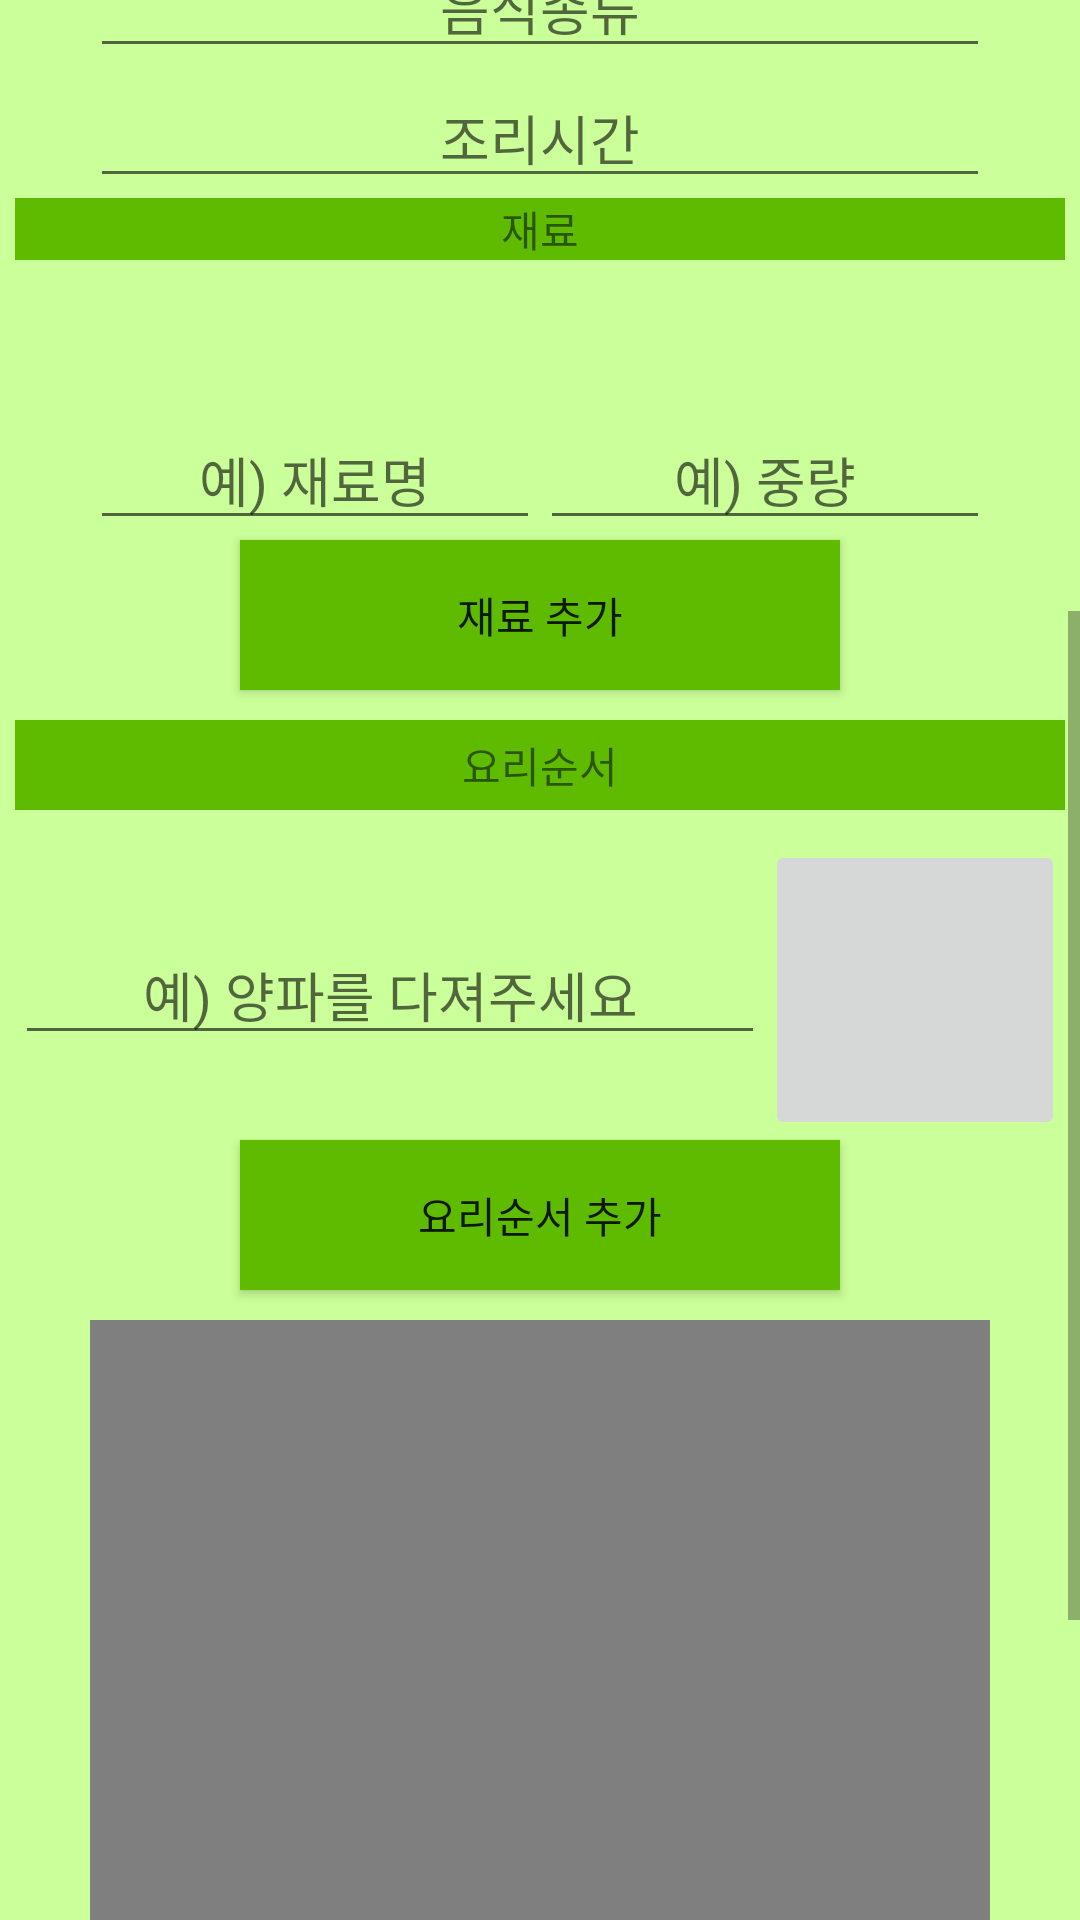

Android layout source for this screen:
<!-- AndroidManifest.xml: application theme Theme.KoRecipeApp -->
<!-- res/layout/activity_create_recipe.xml -->
<?xml version="1.0" encoding="utf-8"?>
<LinearLayout
    xmlns:android="http://schemas.android.com/apk/res/android"
    xmlns:app="http://schemas.android.com/apk/res-auto"
    xmlns:tools="http://schemas.android.com/tools"
    android:layout_width="match_parent"
    android:layout_height="match_parent"
    android:orientation="vertical"
    android:background="@color/backcolor">
    <ScrollView
        android:layout_width="match_parent"
        android:layout_height="match_parent">
        <LinearLayout
            android:layout_width="match_parent"
            android:layout_height="match_parent"
            android:orientation="vertical">
            <TextView
                android:layout_width="350dp"
                android:layout_height="50dp"
                android:background="@drawable/text_view_background"
                android:layout_gravity="center"
                android:layout_marginTop="10dp"
                android:text="레시피 제작"
                android:gravity="center"
                android:textSize="30dp"
                android:layout_marginBottom="10dp">
            </TextView>
            <ImageButton
                android:id="@+id/base"
                android:layout_width="300dp"
                android:layout_height="200dp"
                android:layout_gravity="center"
                android:layout_marginBottom="10dp">
            </ImageButton>
            <EditText
                android:id="@+id/title"
                android:layout_width="300dp"
                android:layout_height="wrap_content"
                android:hint="음식 이름 입력"
                android:layout_gravity="center"
                android:gravity="center">
            </EditText>
            <EditText
                android:id="@+id/summary"
                android:layout_width="300dp"
                android:layout_height="wrap_content"
                android:hint="음식에 대한 소개를 입력"
                android:layout_gravity="center"
                android:gravity="center">
            </EditText>
            <EditText
                android:id="@+id/kind"
                android:layout_width="300dp"
                android:layout_height="wrap_content"
                android:hint="음식종류"
                android:layout_gravity="center"
                android:gravity="center">
            </EditText>
            <EditText
                android:id="@+id/time"
                android:layout_width="300dp"
                android:layout_height="wrap_content"
                android:hint="조리시간"
                android:layout_gravity="center"
                android:gravity="center">
            </EditText>
            <TextView
                android:layout_width="350dp"
                android:layout_height="wrap_content"
                android:background="@color/titlecolor"
                android:layout_gravity="center"
                android:text="재료"
                android:gravity="center">
            </TextView>
            <androidx.recyclerview.widget.RecyclerView
                android:id="@+id/inglist"
                android:layout_width="match_parent"
                android:layout_height="wrap_content"
                android:layout_gravity="center"
                android:minHeight="50dp">
            </androidx.recyclerview.widget.RecyclerView>
            <LinearLayout
                android:id="@+id/hlay"
                android:layout_width="wrap_content"
                android:layout_height="wrap_content"
                android:orientation="horizontal"
                android:layout_gravity="center">
                <EditText
                    android:id="@+id/name"
                    android:layout_width="150dp"
                    android:layout_height="wrap_content"
                    android:hint="예) 재료명"
                    android:layout_gravity="center"
                    android:gravity="center">
                </EditText>
                <EditText
                    android:id="@+id/gram"
                    android:layout_width="150dp"
                    android:layout_height="wrap_content"
                    android:hint="예) 중량"
                    android:layout_gravity="center"
                    android:gravity="center">
                </EditText>
            </LinearLayout>
            <Button
                android:id="@+id/ingb"
                android:layout_width="200dp"
                android:layout_height="50dp"
                android:text="재료 추가"
                android:layout_gravity="center"
                android:background="@color/titlecolor"
                android:layout_marginBottom="10dp">
            </Button>
            <TextView
                android:layout_width="350dp"
                android:layout_height="30dp"
                android:background="@color/titlecolor"
                android:layout_gravity="center"
                android:text="요리순서"
                android:gravity="center"
                android:layout_marginBottom="10dp">
            </TextView>
            <androidx.recyclerview.widget.RecyclerView
                android:id="@+id/orlist"
                android:layout_width="match_parent"
                android:layout_height="wrap_content"
                android:layout_gravity="center"
                android:overScrollMode="never"
                android:nestedScrollingEnabled="false">
            </androidx.recyclerview.widget.RecyclerView>
            <LinearLayout
                android:layout_width="match_parent"
                android:layout_height="100dp"
                android:orientation="horizontal"
                android:gravity="center">
                <EditText
                    android:id="@+id/order"
                    android:layout_width="250dp"
                    android:layout_height="wrap_content"
                    android:hint="예) 양파를 다져주세요"
                    android:layout_gravity="center"
                    android:gravity="center">
                </EditText>
                <ImageButton
                    android:id="@+id/orderim"
                    android:layout_width="100dp"
                    android:layout_height="match_parent">
                </ImageButton>
            </LinearLayout>
            <Button
                android:id="@+id/orderb"
                android:layout_width="200dp"
                android:layout_height="50dp"
                android:text="요리순서 추가"
                android:layout_gravity="center"
                android:background="@color/titlecolor"
                android:layout_marginBottom="10dp">
            </Button>
            <VideoView
                android:id="@+id/recipevideo"
                android:layout_width="300dp"
                android:layout_height="200dp"
                android:layout_gravity="center"
                android:layout_marginBottom="20dp">
            </VideoView>
            <Button
                android:id="@+id/videob"
                android:layout_width="300dp"
                android:layout_height="50dp"
                android:layout_gravity="center"
                android:background="@color/titlecolor"
                android:layout_marginBottom="10dp"
                android:text="영상찾기">
            </Button>
            <Button
                android:id="@+id/addb"
                android:layout_width="300dp"
                android:layout_height="100dp"
                android:text="레시피 추가"
                android:layout_gravity="center"
                android:background="@color/titlecolor"
                android:layout_marginBottom="10dp"
                android:textSize="30dp">
            </Button>
        </LinearLayout>
    </ScrollView>
</LinearLayout>
<!-- resources referenced by this layout -->
<resources>
  <color name="backcolor">#CBFF99</color>
  <color name="titlecolor">#5EBB00</color>
  <!-- drawable text_view_background (drawable) -->
  <?xml version="1.0" encoding="utf-8"?>
  <shape
      xmlns:android="http://schemas.android.com/apk/res/android">
      <solid
          android:color="@color/white">
  
      </solid>
      <corners
          android:topLeftRadius="10dp"
          android:topRightRadius="10dp"
          android:bottomLeftRadius="10dp"
          android:bottomRightRadius="10dp">
      </corners>
  </shape>
  <style name="Theme.KoRecipeApp" parent="Theme.AppCompat.Light.NoActionBar">
          
          <item name="colorPrimary">@color/purple_500</item>
          <item name="colorPrimaryVariant">@color/purple_700</item>
          <item name="colorOnPrimary">@color/white</item>
          
          <item name="colorSecondary">@color/teal_200</item>
          <item name="colorSecondaryVariant">@color/teal_700</item>
          <item name="colorOnSecondary">@color/black</item>
          
          <item name="android:statusBarColor" tools:targetApi="l">?attr/colorPrimaryVariant</item>
          
      </style>
  <color name="white">#FFFFFFFF</color>
  <color name="purple_500">#FF6200EE</color>
  <color name="purple_700">#FF3700B3</color>
  <color name="teal_200">#FF03DAC5</color>
  <color name="teal_700">#FF018786</color>
  <color name="black">#FF000000</color>
</resources>
